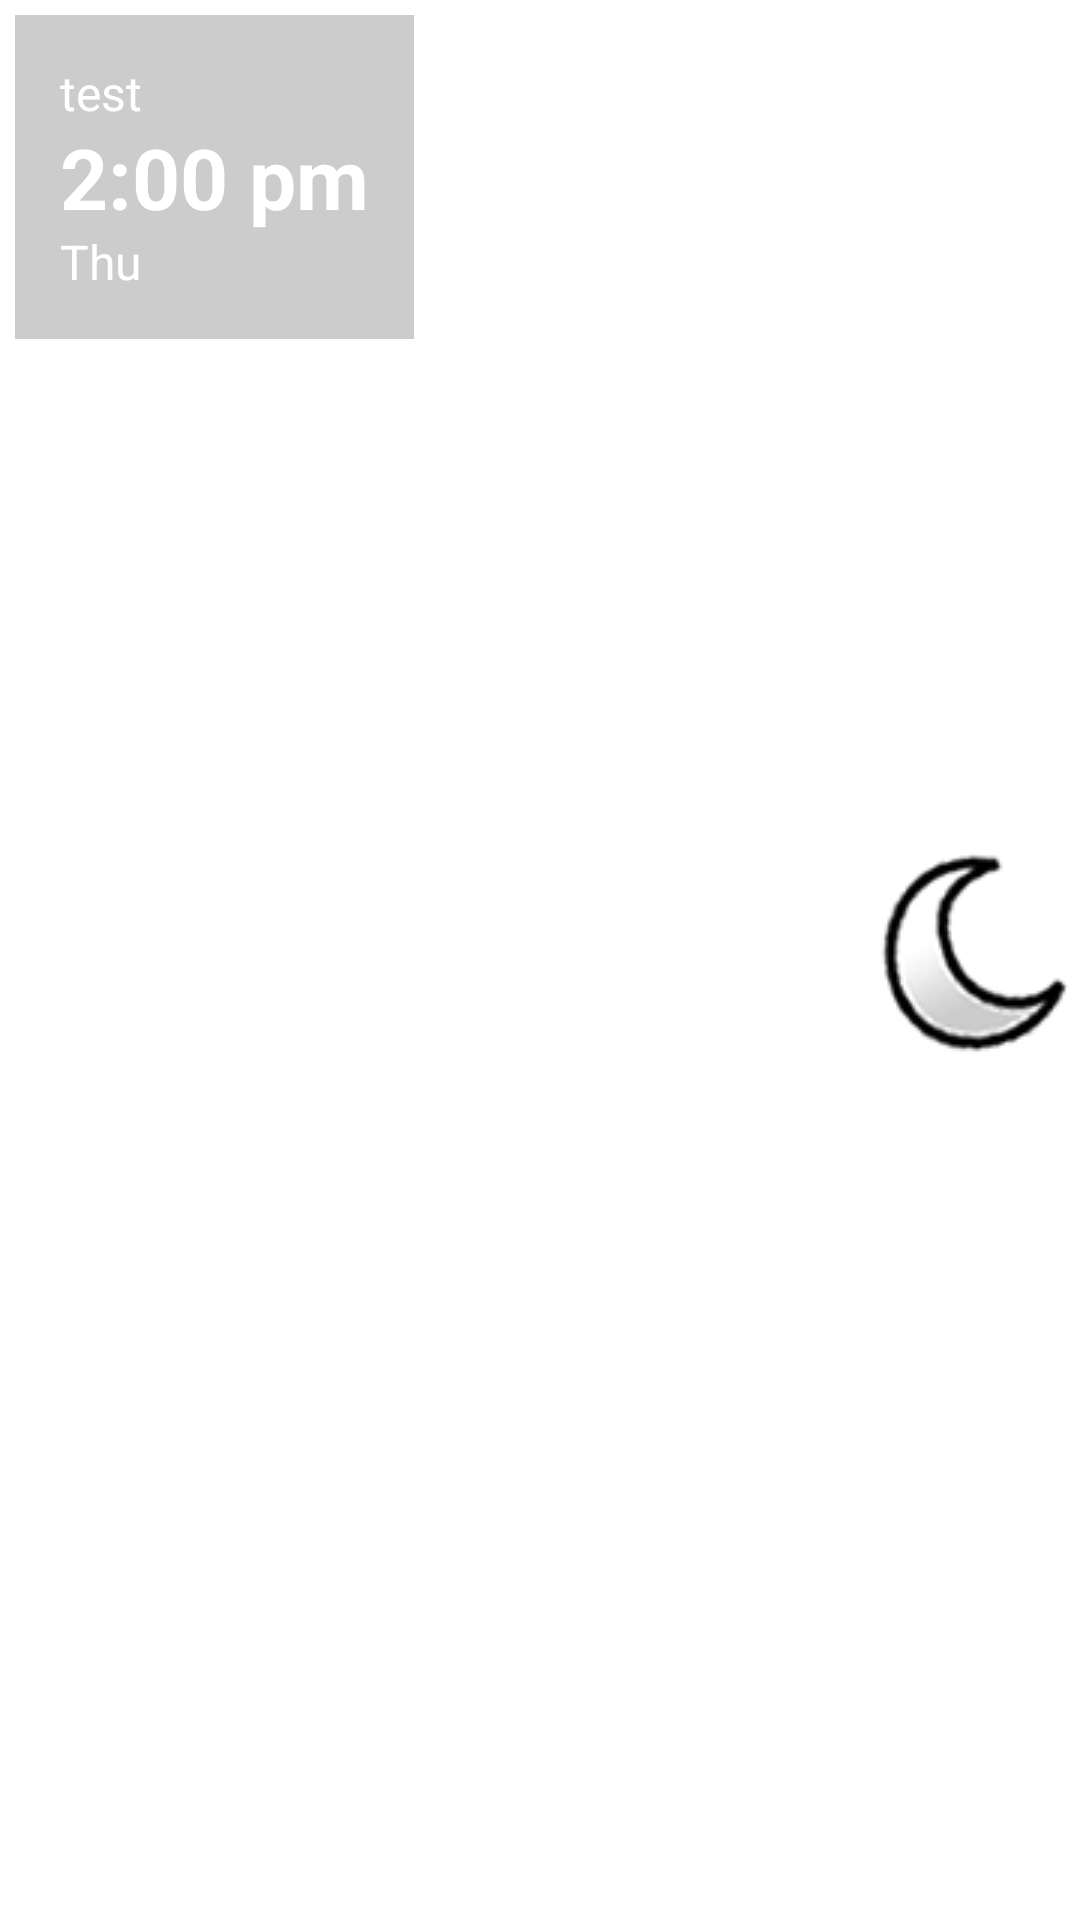

Layout XML and referenced resources for this Android screen:
<!-- AndroidManifest.xml: fallback theme Theme.MaterialComponents.DayNight.NoActionBar -->
<!-- res/layout/world_list_item.xml -->
<RelativeLayout
	xmlns:android="http://schemas.android.com/apk/res/android" 
	android:layout_height="120dip"
 	android:layout_width="fill_parent"
 	android:id="@+id/item_layout"
 	>
	

	<ImageView 
		android:id="@+id/celestial"
		android:src="@drawable/moon"
		android:layout_width="wrap_content" 
		android:layout_height="wrap_content"
		android:layout_alignParentRight="true"
		android:layout_centerVertical="true"
		
		/>
		
	<LinearLayout
	    android:id="@+id/linearLayout1"
	    android:layout_width="wrap_content"
	    android:layout_height="wrap_content"
	    android:layout_margin="5dp"
	    android:orientation="vertical"
	    android:padding="15dp" 
	    android:background="#33000000">
	 	
	 	<TextView 
        	android:id="@+id/cityTF" 
        	android:layout_width="wrap_content" 
       	 	android:layout_height="wrap_content"
       	 	android:gravity="center"
       	 	android:textColor="#ffffff"
       	 	android:textSize="16dip"
       	 	android:text="test">
       	</TextView>
	 		
	 	<TextView 
        	android:id="@+id/currentTimeTF" 
        	android:layout_width="wrap_content" 
       	 	android:layout_height="wrap_content"
       	 	android:gravity="center"
       	 	android:textSize="28dp"
       	 	android:textColor="#ffffff"
       	 	android:layout_marginTop="-5px"
       	 	android:textStyle="bold"
       	 	android:text="2:00 pm">
       	</TextView>

	 	<TextView
	 	    android:id="@+id/dayTF"
	 	    android:layout_width="wrap_content"
	 	    android:layout_height="wrap_content"
	 	    android:layout_marginTop="-5px"
	 	    android:gravity="center"
	 	    android:text="Thu"
	 	    android:textColor="#ffffff"
	 	    android:textSize="16dip" />
       	
    </LinearLayout>
</RelativeLayout>
<!-- resources referenced by this layout -->
<resources>
  <!-- drawable moon: png bitmap (drawable-mdpi, 66988 bytes) -->
</resources>
